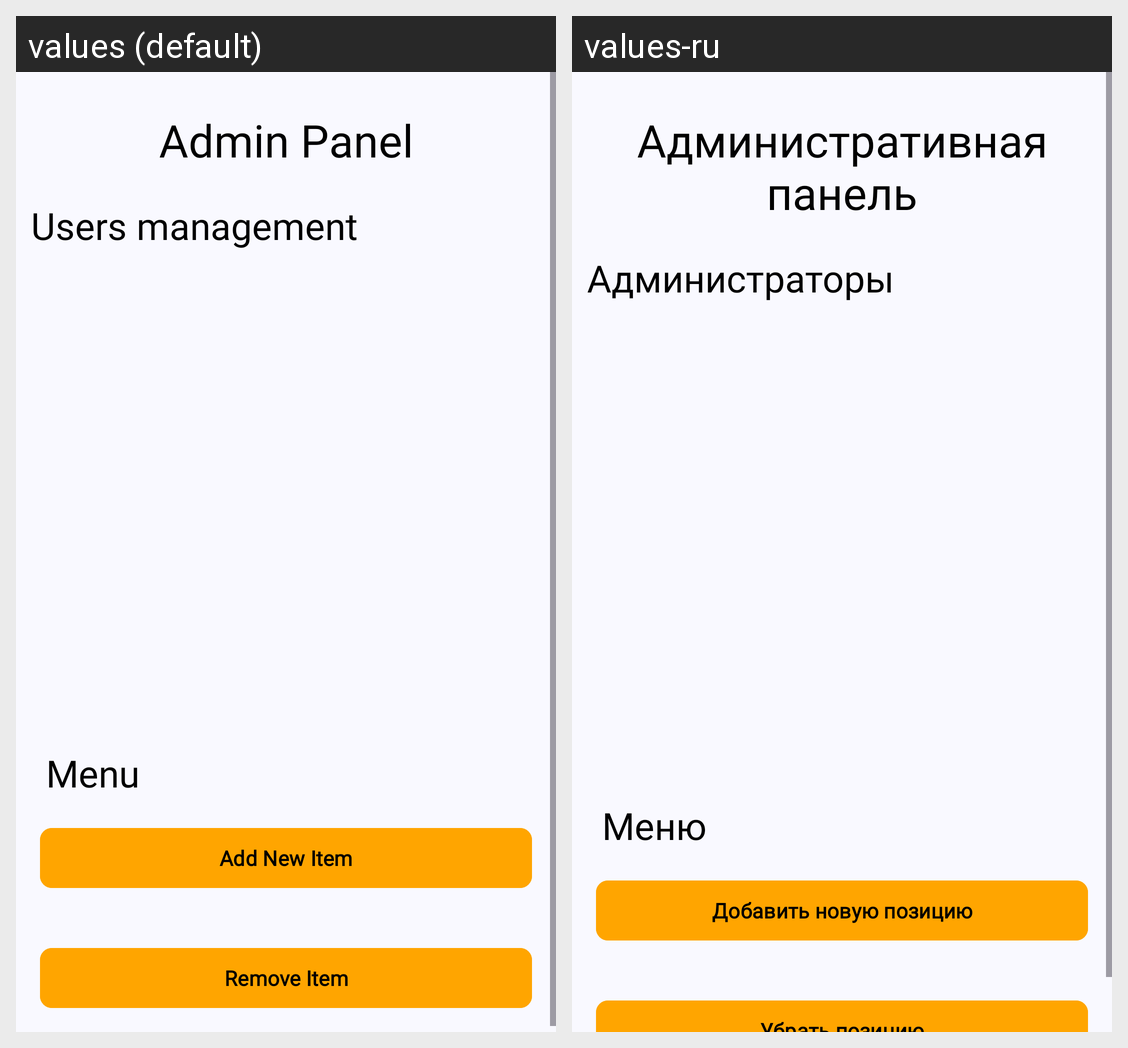

Strings drawn on this Android screen and how each of the app's shown locales translates them:
Android screen res/layout/fragment_home.xml rendered under 2 locales, left to right: values (default), values-ru. Device: Nexus 5 (rendered at 1080×1920; each locale shown at half size, 540×960, under a caption strip naming it); theme AppTheme.
Strings drawn on this screen, with the default value and each locale's value (text and hints the layout hard-codes, and strings that could not be matched under every locale, appear in the picture but are not listed):

admin_panel
  values: Admin Panel
  values-ru: Административная панель

users_management
  values: Users management
  values-ru: Администраторы

menu
  values: Menu
  values-ru: Меню

add_new_item
  values: Add New Item
  values-ru: Добавить новую позицию
